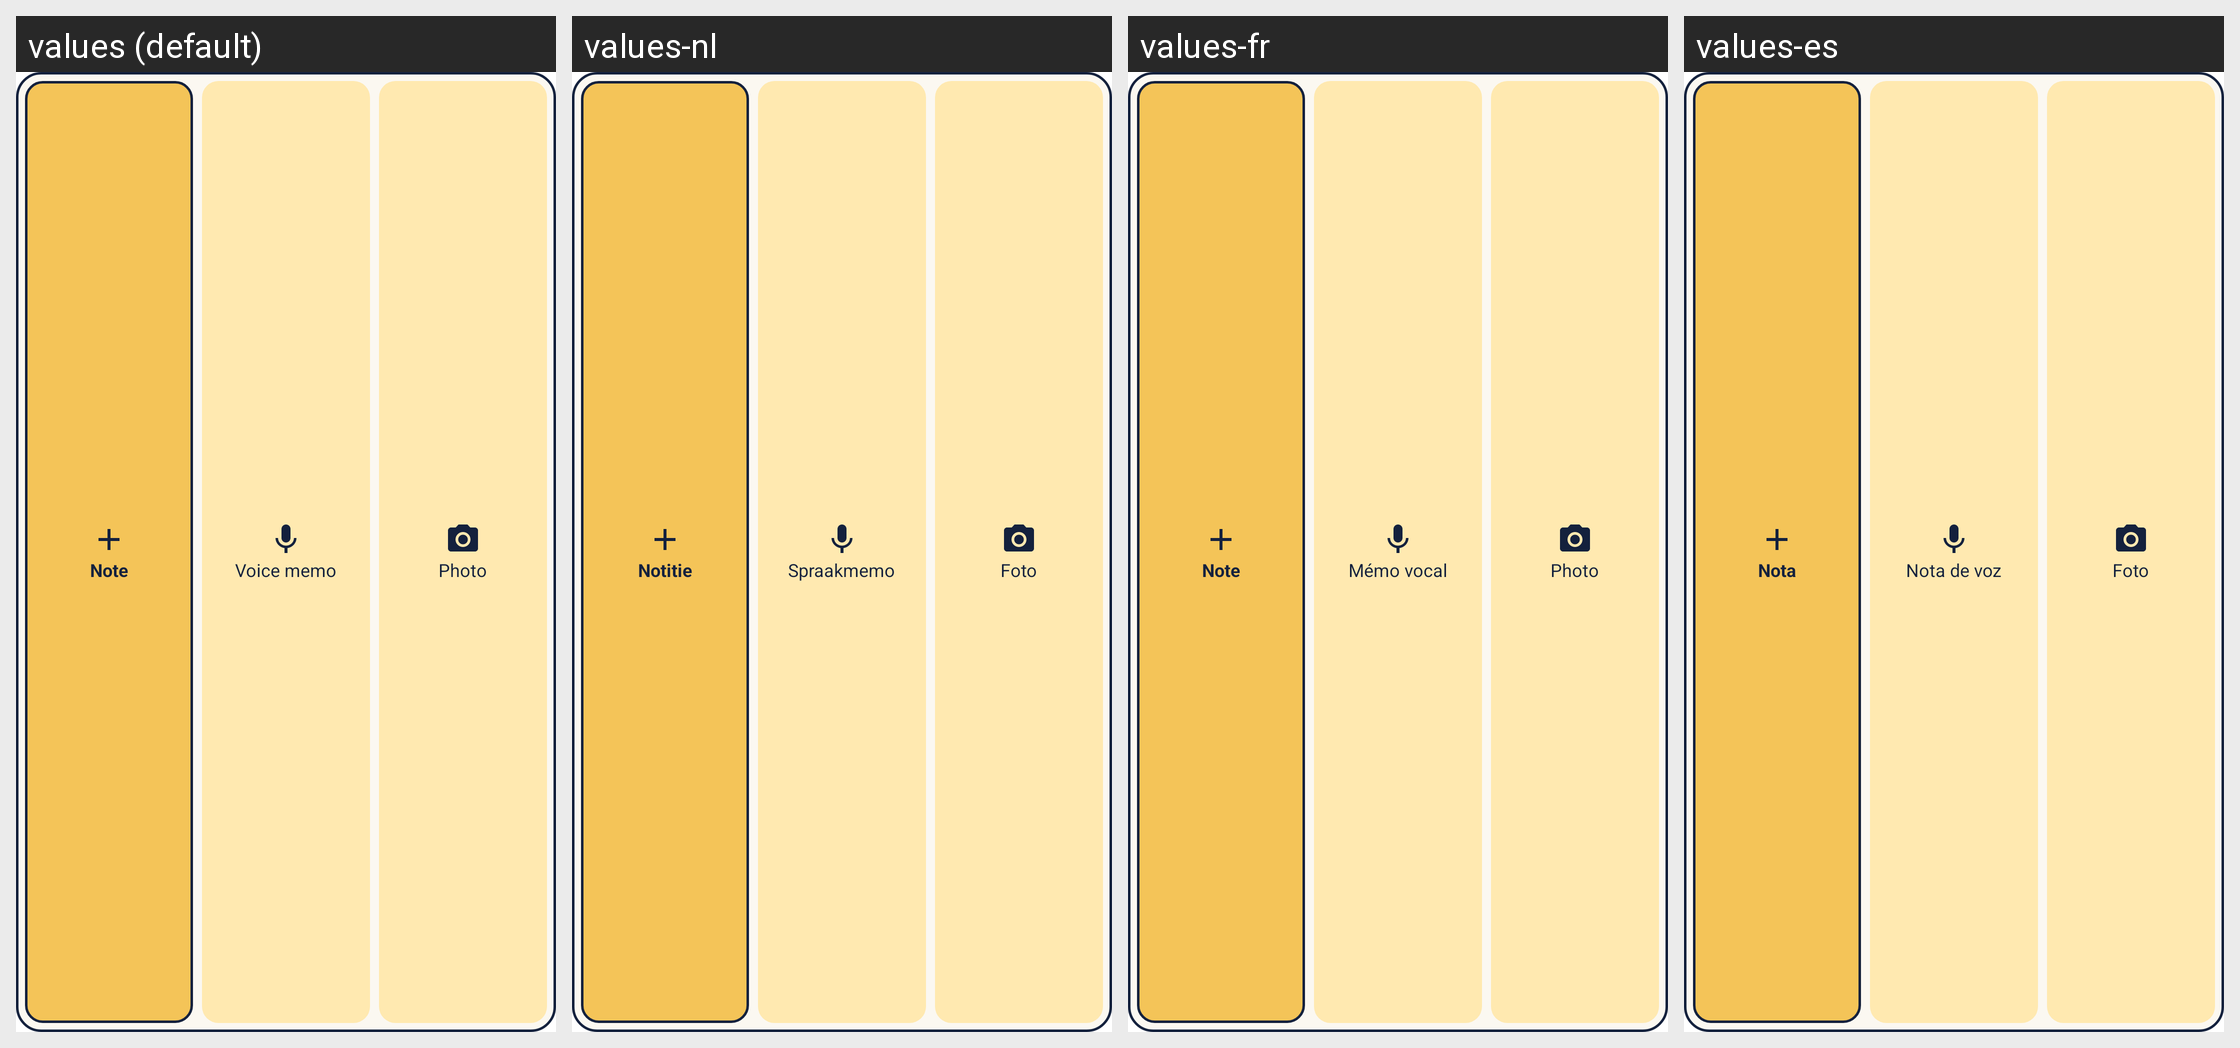

The Android screen above is rendered under several locales of the same app. Produce the string resources it draws, with the default and per-locale values.
Android screen res/layout/widget_quick_capture.xml rendered under 4 locales, left to right: values (default), values-nl, values-fr, values-es. Device: Nexus 5 (rendered at 1080×1920; each locale shown at half size, 540×960, under a caption strip naming it); theme Theme.JotDrop.
Other locales in the repository, not shown: values-de, values-it.
Strings drawn on this screen, with the default value and each locale's value (text and hints the layout hard-codes, and strings that could not be matched under every locale, appear in the picture but are not listed):

widget_note
  values: Note
  values-nl: Notitie
  values-fr: Note
  values-es: Nota

widget_voice
  values: Voice memo
  values-nl: Spraakmemo
  values-fr: Mémo vocal
  values-es: Nota de voz

widget_photo
  values: Photo
  values-nl: Foto
  values-fr: Photo
  values-es: Foto
